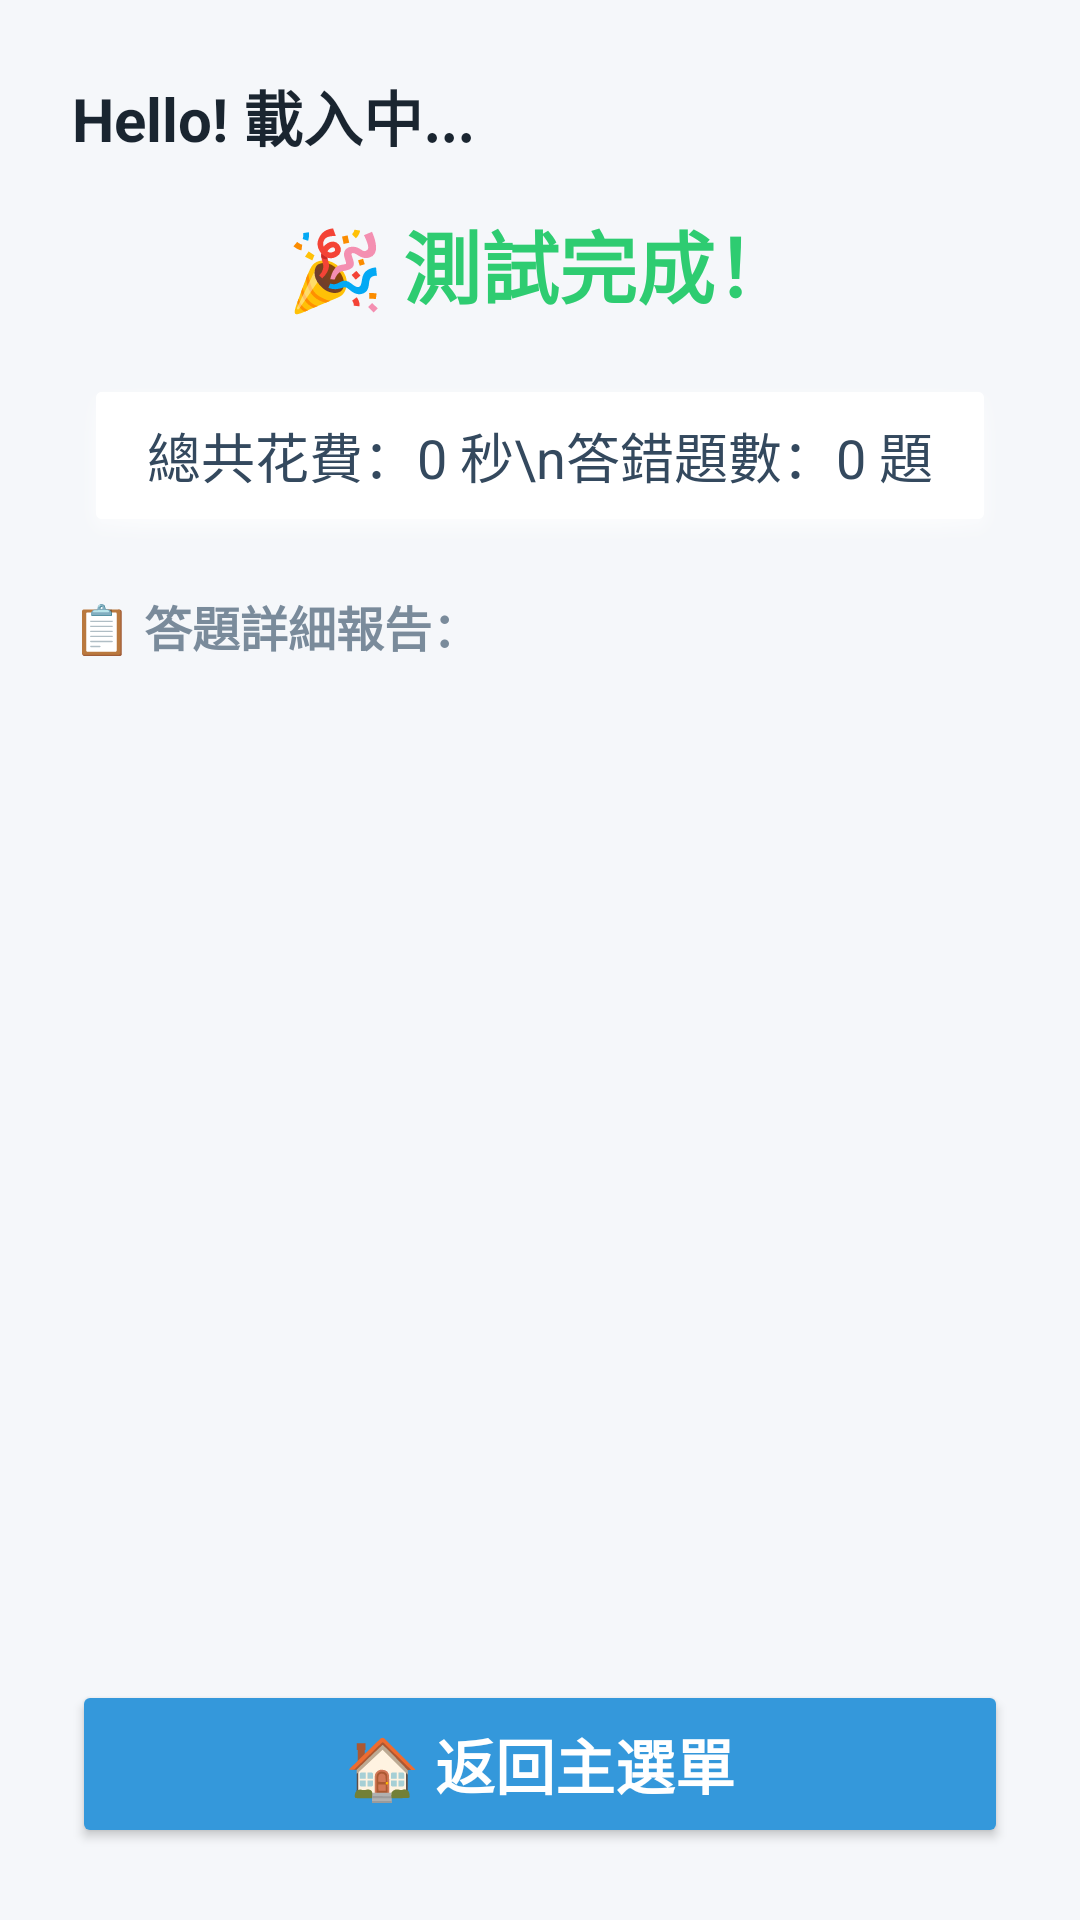

Write the Android layout XML for this screen, with the resource values it uses.
<!-- AndroidManifest.xml: application theme Theme.ITP4501PTMS -->
<!-- res/layout/activity_result.xml -->
<?xml version="1.0" encoding="utf-8"?>
<LinearLayout
    xmlns:android="http://schemas.android.com/apk/res/android"
    xmlns:tools="http://schemas.android.com/tools"
    android:layout_width="match_parent"
    android:layout_height="match_parent"
    android:orientation="vertical"
    android:padding="24dp"
    android:background="#F5F7FA"
    tools:context=".ResultActivity">

    <TextView
        android:id="@+id/tvWelcomeResult"
        android:layout_width="match_parent"
        android:layout_height="wrap_content"
        android:text="Hello! 載入中..."
        android:textSize="20sp"
        android:textStyle="bold"
        android:textColor="#1A2530" />

    <TextView
        android:layout_width="match_parent"
        android:layout_height="wrap_content"
        android:text="🎉 測試完成！"
        android:textSize="26sp"
        android:textStyle="bold"
        android:textColor="#2ECC71"
        android:gravity="center"
        android:layout_marginTop="16dp"
        android:layout_marginBottom="16dp" />

    <LinearLayout
        android:layout_width="match_parent"
        android:layout_height="wrap_content"
        android:background="@android:drawable/dialog_holo_light_frame"
        android:backgroundTint="#FFFFFF"
        android:orientation="vertical"
        android:padding="16dp"
        android:layout_marginBottom="16dp">

        <TextView
            android:id="@+id/tvResultSummary"
            android:layout_width="match_parent"
            android:layout_height="wrap_content"
            android:text="總共花費：0 秒\n答錯題數：0 題"
            android:textSize="18sp"
            android:textColor="#34495E"
            android:lineSpacingMultiplier="1.2"
            android:gravity="center" />
    </LinearLayout>

    <TextView
        android:layout_width="match_parent"
        android:layout_height="wrap_content"
        android:text="📋 答題詳細報告："
        android:textSize="16sp"
        android:textStyle="bold"
        android:textColor="#7A8B9B"
        android:layout_marginBottom="8dp" />

    <ListView
        android:id="@+id/lvResultDetails"
        android:layout_width="match_parent"
        android:layout_height="0dp"
        android:layout_weight="1"
        android:divider="#E2E8F0"
        android:dividerHeight="1dp"
        android:layout_marginBottom="16dp" />

    <Button
        android:id="@+id/btnResultBackToMain"
        android:layout_width="match_parent"
        android:layout_height="56dp"
        android:text="🏠 返回主選單"
        android:textSize="20sp"
        android:textStyle="bold"
        android:textColor="#FFFFFF"
        android:backgroundTint="#3498DB"
        android:insetTop="0dp"
        android:insetBottom="0dp" />

</LinearLayout>
<!-- resources referenced by this layout -->
<resources>
  <style name="Theme.ITP4501PTMS" parent="Base.Theme.ITP4501PTMS" />
  <style name="Base.Theme.ITP4501PTMS" parent="Theme.Material3.DayNight.NoActionBar">
          
          
      </style>
</resources>
